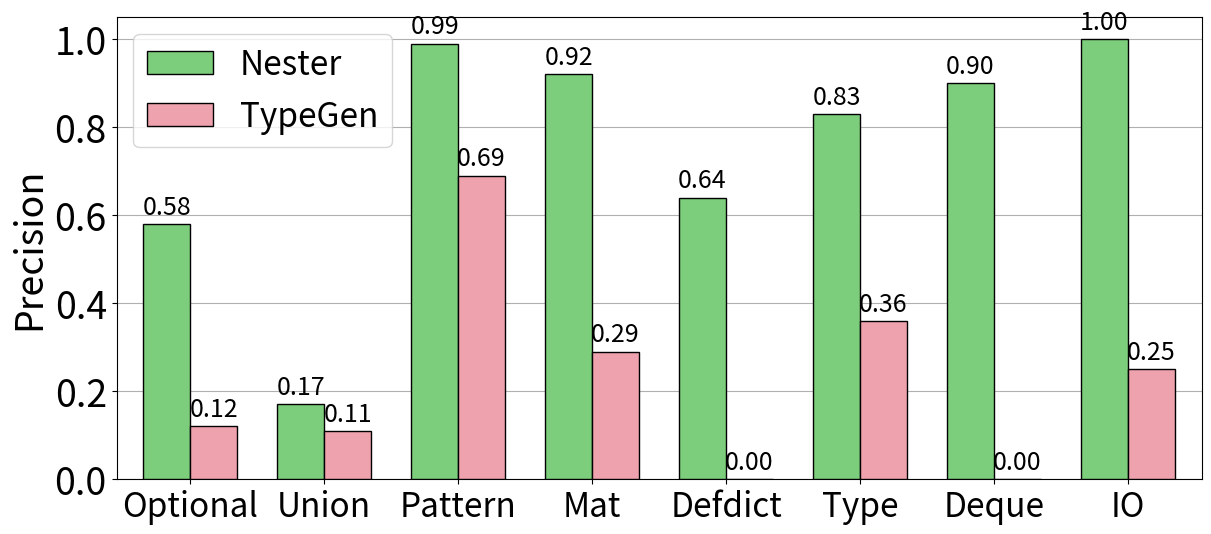

Generate this figure with matplotlib:
import matplotlib.pyplot as plt
import numpy as np

# Categories and accuracy data
categories = ['Optional', 'Union', 'Pattern', 'Mat', 'Defdict', 'Type', 'Deque', 'IO']
accuracy_NSTI = [0.58, 0.17, 0.99, 0.92, 0.64, 0.83, 0.9, 1]
accuracy_TypeGen = [0.12, 0.11, 0.69, 0.29, 0, 0.36, 0, 0.25]

# Define the colors
colors = ['#7CCD7C', '#EEA2AD']

# Bar width
bar_width = 0.35

# Index for the categories
index = np.arange(len(categories))

# Creating the bar plot
fig, ax = plt.subplots(figsize=(14, 6))
ax.set_facecolor('none')  # Background transparency
ax.grid(True, zorder=0, axis='y')  # Display grid on y-axis behind bars

bars1 = ax.bar(index, accuracy_NSTI, bar_width, label='Nester', color=colors[0], edgecolor='black', zorder=3)
bars2 = ax.bar(index + bar_width, accuracy_TypeGen, bar_width, label='TypeGen', color=colors[1], edgecolor='black', zorder=3)

# Adding labels with adjustments
ax.set_ylabel('Precision', fontsize=27)
ax.tick_params(axis='y', labelsize=27)
ax.tick_params(axis='x', labelsize=27)
ax.set_xticks(index + bar_width / 2)
ax.set_xticklabels(categories, fontsize=24)
ax.legend(loc='upper left', fontsize=24, frameon=True)

# Adding value labels to bars
def add_value_labels(bars, fontsize=18):
    for bar in bars:
        height = bar.get_height()
        ax.annotate(f'{height:.2f}',
                    xy=(bar.get_x() + bar.get_width() / 2, height),
                    xytext=(0, 3),  # 3 points vertical offset
                    textcoords="offset points",
                    ha='center', va='bottom', fontsize=fontsize)

add_value_labels(bars1)
add_value_labels(bars2)

# Adjust x-axis limits to fit the bars snugly
start = index[0] - 0.5 * bar_width - 0.2
end = index[-1] + 1.5 * bar_width + 0.2
ax.set_xlim(start, end)

# Display the plot
plt.show()
















#call iter gener
# 类别
#categories = ['typing.Optional', 'typing.Union', 'typing.Pattern', 'typing.Match',
#              'typing.defaultdict', 'typing.Type', 'typing.Deque', 'typing.IO']
